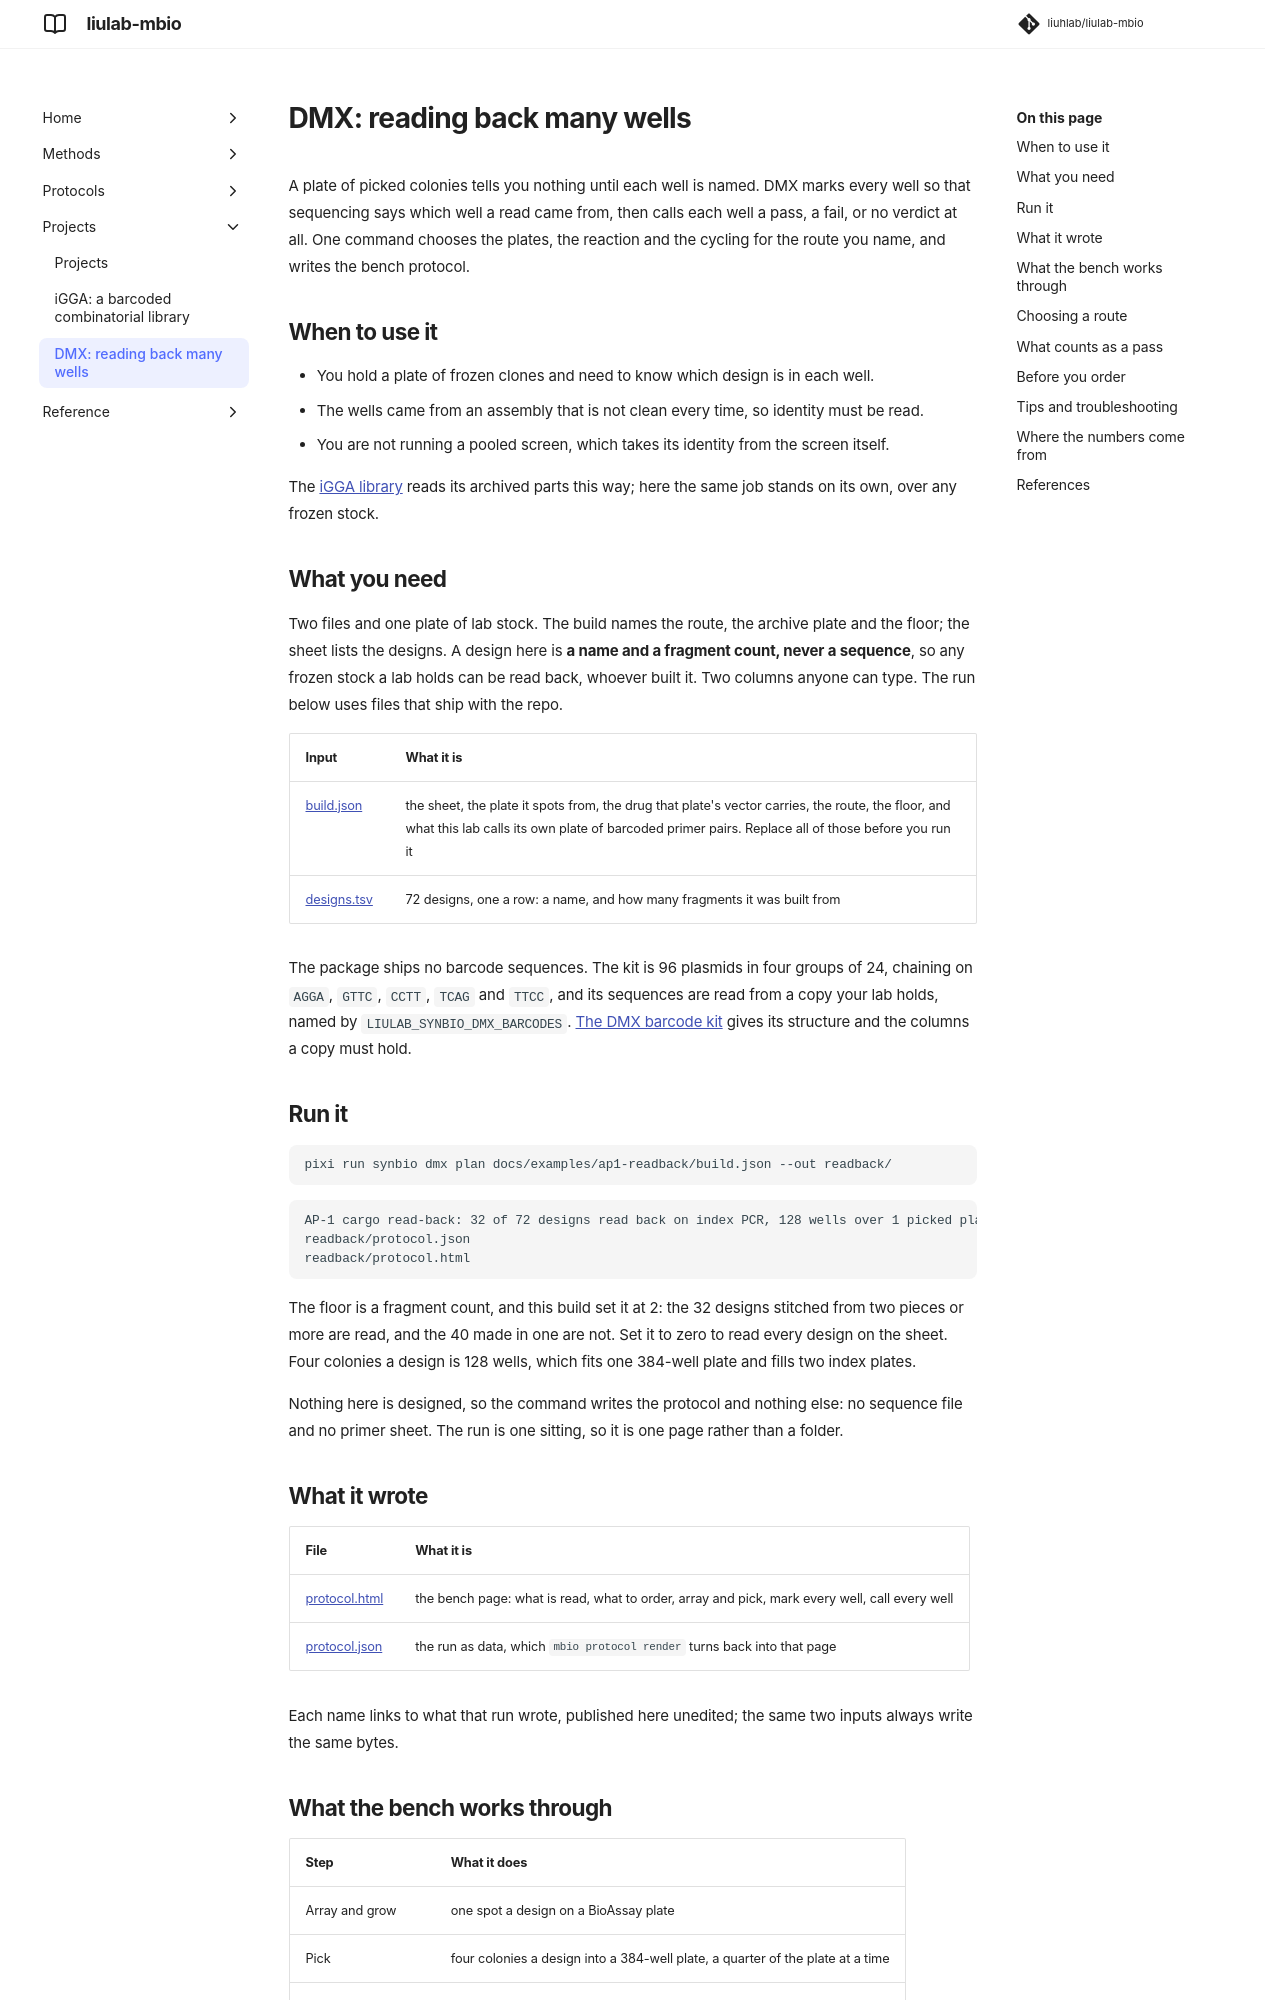

repository: liuhlab/liulab-mbio · page: projects/dmx/index.html · generator: mkdocs

# DMX: reading back many wells

A plate of picked colonies tells you nothing until each well is named. DMX marks every well so
that sequencing says which well a read came from, then calls each well a pass, a fail, or no
verdict at all. One command chooses the plates, the reaction and the cycling for the route you
name, and writes the bench protocol.

## When to use it

- You hold a plate of frozen clones and need to know which design is in each well.
- The wells came from an assembly that is not clean every time, so identity must be read.
- You are not running a pooled screen, which takes its identity from the screen itself.

The [iGGA library](igga.md) reads its archived parts this way; here the same job stands on
its own, over any frozen stock.

## What you need

Two files and one plate of lab stock. The build names the route, the archive plate and the
floor; the sheet lists the designs. A design here is **a name and a fragment count, never a
sequence**, so any frozen stock a lab holds can be read back, whoever built it. Two columns
anyone can type. The run below uses files that ship with the repo.

| Input | What it is |
| --- | --- |
| [build.json](../examples/ap1-readback/build.json) | the sheet, the plate it spots from, the drug that plate's vector carries, the route, the floor, and what this lab calls its own plate of barcoded primer pairs. Replace all of those before you run it |
| [designs.tsv](../examples/ap1-readback/designs.tsv) | 72 designs, one a row: a name, and how many fragments it was built from |

The package ships no barcode sequences. The kit is 96 plasmids in four groups of 24, chaining
on `AGGA`, `GTTC`, `CCTT`, `TCAG` and `TTCC`, and its sequences are read from a copy your lab
holds, named by `LIULAB_SYNBIO_DMX_BARCODES`.
[The DMX barcode kit](../reference/dmx-barcode-kit.md) gives its structure and the columns a
copy must hold.

## Run it

```bash
pixi run synbio dmx plan docs/examples/ap1-readback/build.json --out readback/
```

```text
AP-1 cargo read-back: 32 of 72 designs read back on index PCR, 128 wells over 1 picked plate
readback/protocol.json
readback/protocol.html
```

The floor is a fragment count, and this build set it at 2: the 32 designs stitched from two
pieces or more are read, and the 40 made in one are not. Set it to zero to read every design
on the sheet. Four colonies a design is 128 wells, which fits one 384-well plate and fills two
index plates.

Nothing here is designed, so the command writes the protocol and nothing else: no sequence
file and no primer sheet. The run is one sitting, so it is one page rather than a folder.

## What it wrote

| File | What it is |
| --- | --- |
| [protocol.html](../examples/ap1-readback/protocol.html) | the bench page: what is read, what to order, array and pick, mark every well, call every well |
| [protocol.json](../examples/ap1-readback/protocol.json) | the run as data, which `mbio protocol render` turns back into that page |

Each name links to what that run wrote, published here unedited; the same two inputs always
write the same bytes.
